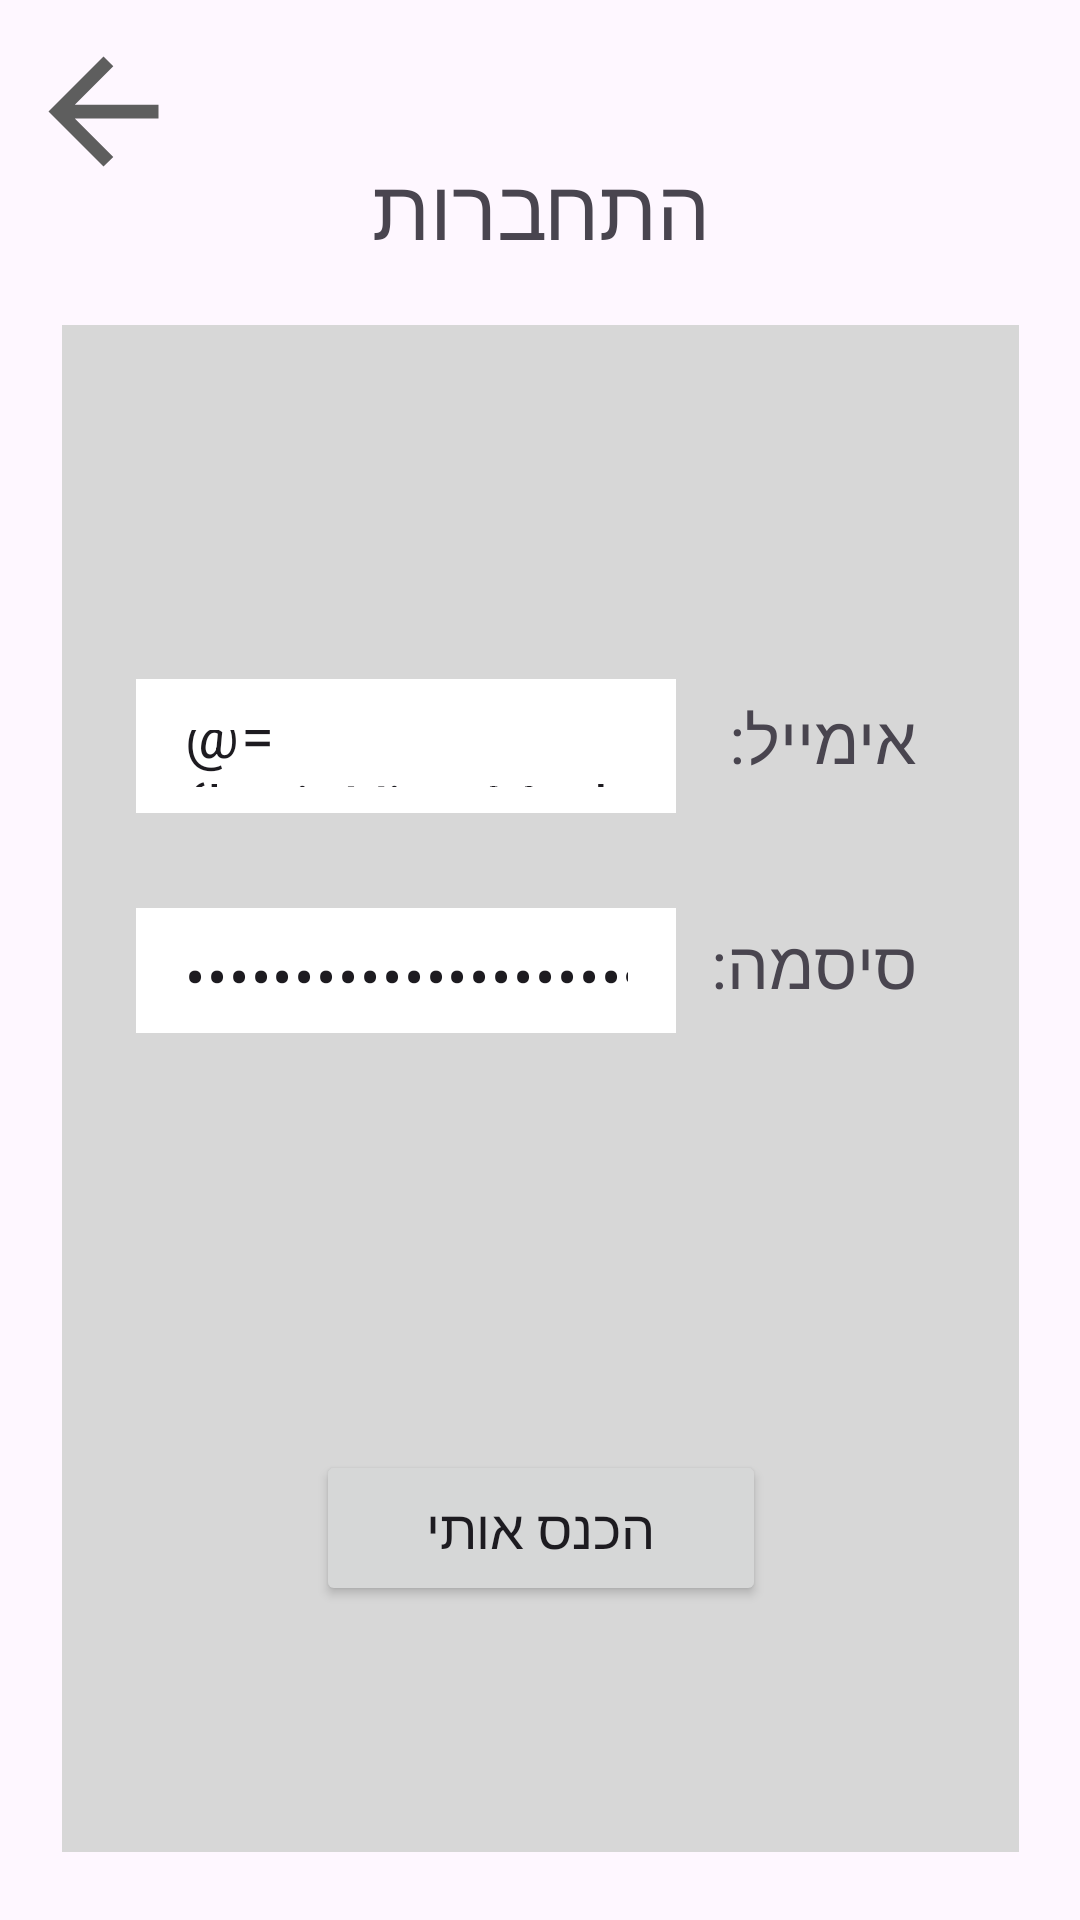

Write the Android layout XML for this screen, with the resource values it uses.
<!-- AndroidManifest.xml: application theme Theme.TheGoodPlaceApp -->
<!-- res/layout/fragment_login.xml -->
<?xml version="1.0" encoding="utf-8"?>
<layout xmlns:android="http://schemas.android.com/apk/res/android"
    xmlns:tools="http://schemas.android.com/tools"
    xmlns:app="http://schemas.android.com/apk/res-auto"
    tools:context=".screens.login.LoginFragment">

    <data>
        <variable
            name="loginViewModel"
            type="com.example.thegoodplaceapp.screens.login.LoginViewModel" />
    </data>
    <androidx.constraintlayout.widget.ConstraintLayout
        android:layout_width="match_parent"
        android:layout_height="match_parent">

        <ImageButton
            android:id="@+id/exitButton"
            android:layout_width="53dp"
            android:layout_height="58dp"
            android:layout_marginStart="8dp"
            android:layout_marginTop="8dp"
            android:backgroundTint="#00FFFFFF"
            android:src="@drawable/sharp_arrow_back_55"
            app:layout_constraintStart_toStartOf="parent"
            app:layout_constraintTop_toTopOf="parent" />

        <TextView
            android:id="@+id/textView"
            android:layout_width="wrap_content"
            android:layout_height="wrap_content"
            android:layout_marginTop="50dp"
            android:text="התחברות"
            android:textSize="28sp"
            app:layout_constraintEnd_toEndOf="parent"
            app:layout_constraintStart_toStartOf="parent"
            app:layout_constraintTop_toTopOf="parent" />

        <androidx.constraintlayout.widget.ConstraintLayout
            android:layout_width="319dp"
            android:layout_height="509dp"
            android:layout_marginTop="20dp"
            android:background="#D7D7D7"
            app:layout_constraintEnd_toEndOf="parent"
            app:layout_constraintStart_toStartOf="parent"
            app:layout_constraintTop_toBottomOf="@+id/textView">

            <LinearLayout
                android:id="@+id/linearLayout"
                android:layout_width="270dp"
                android:layout_height="225dp"
                android:layout_marginTop="100dp"
                android:orientation="vertical"
                app:layout_constraintEnd_toEndOf="parent"
                app:layout_constraintStart_toStartOf="parent"
                app:layout_constraintTop_toTopOf="parent">

                <TableRow
                    android:layout_width="match_parent"
                    android:layout_height="75dp" >

                    <androidx.constraintlayout.widget.ConstraintLayout
                        android:layout_width="match_parent"
                        android:layout_height="match_parent">

                        <TextView
                            android:id="@+id/textView2"
                            android:layout_width="wrap_content"
                            android:layout_height="wrap_content"
                            android:layout_marginEnd="10dp"
                            android:text="אימייל: "
                            android:textSize="22sp"
                            app:layout_constraintBottom_toBottomOf="parent"
                            app:layout_constraintEnd_toEndOf="parent"
                            app:layout_constraintTop_toTopOf="parent" />

                        <com.google.android.material.textfield.TextInputLayout
                            android:layout_width="180dp"
                            android:layout_height="50dp"
                            app:layout_constraintBottom_toBottomOf="parent"
                            app:layout_constraintStart_toStartOf="parent"
                            app:layout_constraintTop_toTopOf="parent">

                            <com.google.android.material.textfield.TextInputEditText
                                android:id="@+id/emailInput"
                                android:layout_width="match_parent"
                                android:layout_height="53dp"
                                android:background="#FFFFFF"
                                android:text="@={loginViewModel.email}"
                                android:textSize="20sp" />
                        </com.google.android.material.textfield.TextInputLayout>
                    </androidx.constraintlayout.widget.ConstraintLayout>
                </TableRow>

                <TableRow
                    android:layout_width="match_parent"
                    android:layout_height="75dp" >

                    <androidx.constraintlayout.widget.ConstraintLayout
                        android:layout_width="match_parent"
                        android:layout_height="match_parent">

                        <TextView
                            android:id="@+id/textView4"
                            android:layout_width="wrap_content"
                            android:layout_height="wrap_content"
                            android:layout_marginEnd="10dp"
                            android:text="סיסמה: "
                            android:textSize="22sp"
                            app:layout_constraintBottom_toBottomOf="parent"
                            app:layout_constraintEnd_toEndOf="parent"
                            app:layout_constraintTop_toTopOf="parent" />

                        <com.google.android.material.textfield.TextInputLayout
                            android:layout_width="180dp"
                            android:layout_height="47dp"
                            app:layout_constraintBottom_toBottomOf="parent"
                            app:layout_constraintStart_toStartOf="parent"
                            app:layout_constraintTop_toTopOf="parent">

                            <com.google.android.material.textfield.TextInputEditText
                                android:id="@+id/passwordInput"
                                android:layout_width="match_parent"
                                android:layout_height="53dp"
                                android:inputType="textPassword"
                                android:background="#FFFFFF"
                                android:text="@={loginViewModel.password}"
                                android:textSize="20sp" />
                        </com.google.android.material.textfield.TextInputLayout>
                    </androidx.constraintlayout.widget.ConstraintLayout>
                </TableRow>
            </LinearLayout>

            <Button
                android:id="@+id/login"
                android:layout_width="150dp"
                android:layout_height="52dp"
                android:layout_gravity="center_horizontal"
                android:layout_marginTop="50dp"
                android:text="הכנס אותי"
                android:textSize="18sp"
                app:layout_constraintEnd_toEndOf="parent"
                app:layout_constraintStart_toStartOf="parent"
                android:onClick="@{() -> loginViewModel.login()}"
                app:layout_constraintTop_toBottomOf="@+id/linearLayout" />
        </androidx.constraintlayout.widget.ConstraintLayout>
    </androidx.constraintlayout.widget.ConstraintLayout>
</layout>
<!-- resources referenced by this layout -->
<resources>
  <!-- drawable sharp_arrow_back_55 (drawable) -->
  <vector android:autoMirrored="true" android:height="55dp"
      android:tint="#5E5E5E" android:viewportHeight="960"
      android:viewportWidth="960" android:width="55dp" xmlns:android="http://schemas.android.com/apk/res/android">
      <path android:fillColor="@android:color/white" android:pathData="M313,520L537,744L480,800L160,480L480,160L537,216L313,440L800,440L800,520L313,520Z"/>
  </vector>
  <style name="Theme.TheGoodPlaceApp" parent="Theme.Material3.DayNight">
          <item name="windowActionBar">false</item>
          <item name="windowNoTitle">true</item>
          <item name="android:windowFullscreen">true</item>
      </style>
</resources>
